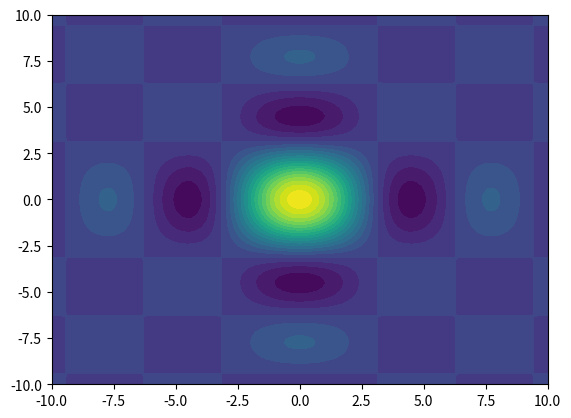

This chart was generated by the following Python code:
# Построение линий уровня с заливкой

import matplotlib.pyplot as plt
import numpy as np


def makeData ():
    # Строим сетку в интервале от -10 до 10, имеющую 100 отсчетов по обеим координатам
    x = np.linspace (-10, 10, 100)
    y = np.linspace (-10, 10, 100)

    # Создаем двумерную матрицу-сетку
    xgrid, ygrid = np.meshgrid(x, y)

    # В узлах рассчитываем значение функции
    z = np.sin(xgrid) * np.sin(ygrid) / (xgrid * ygrid)
    return xgrid, ygrid, z


if __name__ == '__main__':
    x, y, z = makeData()

    fig = plt.figure()
    plt.contourf(x, y, z, levels=20)
    plt.show()
